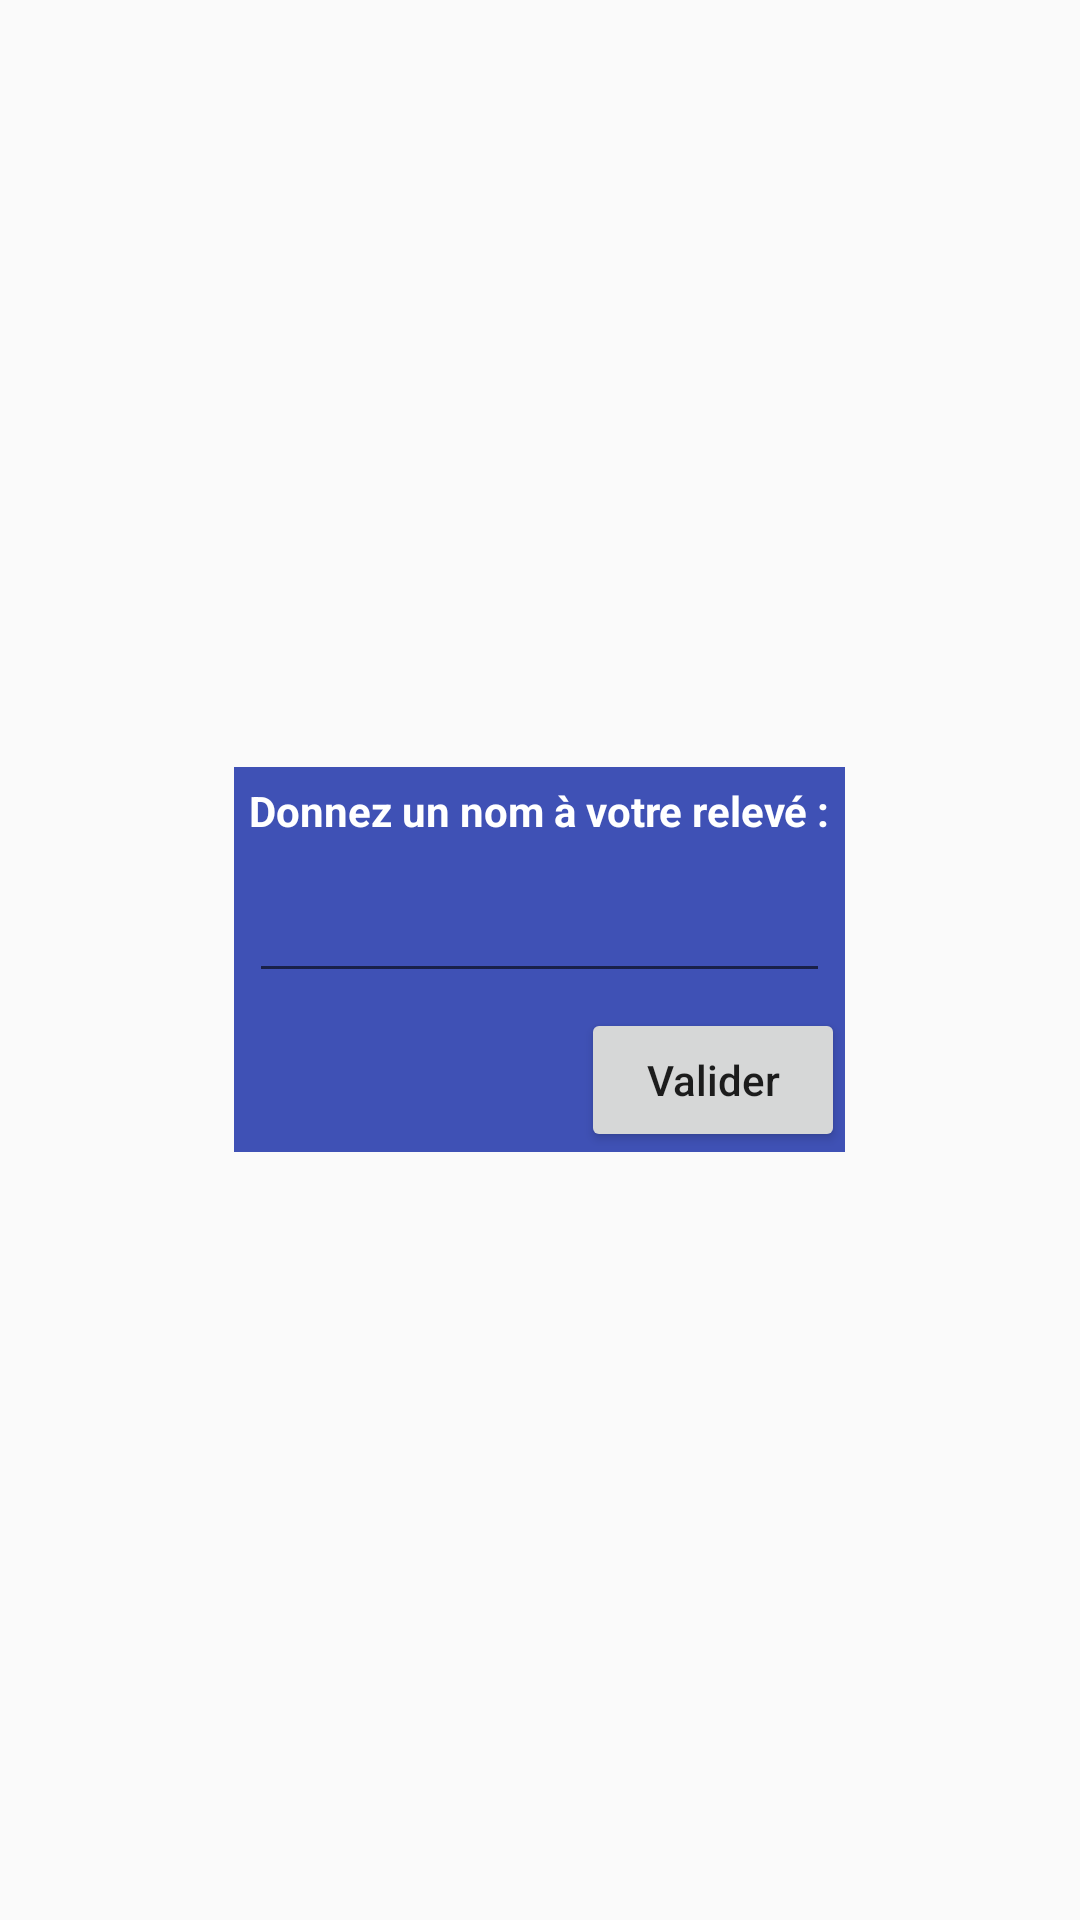

Write the Android layout XML for this screen, with the resource values it uses.
<!-- AndroidManifest.xml: application theme AppTheme -->
<!-- res/layout/activity_name_releve.xml -->
<?xml version="1.0" encoding="utf-8"?>
<ScrollView xmlns:android="http://schemas.android.com/apk/res/android"
    xmlns:app="http://schemas.android.com/apk/res-auto"
    xmlns:tools="http://schemas.android.com/tools"
    android:layout_width="match_parent"
    android:layout_height="match_parent"
    tools:context=".Activities.MapsActivities.Releve.NameRelevePopup">
        <LinearLayout
            android:id="@+id/loginLayout"
            android:layout_width="wrap_content"
            android:layout_height="wrap_content"
            android:orientation="vertical"
            android:layout_gravity="center"
            android:gravity="center"
            android:background="@color/colorPrimary">
                <TextView
                    android:id="@+id/lineLength"
                    android:layout_width="wrap_content"
                    android:layout_height="wrap_content"
                    android:textColor="#FFFFFF"
                    android:textAllCaps="false"
                    android:layout_margin="@dimen/formLabelMargin"
                    android:visibility="gone"/>
                <TextView
                    android:id="@+id/perimeter"
                    android:layout_width="wrap_content"
                    android:layout_height="wrap_content"
                    android:textColor="#FFFFFF"
                    android:textAllCaps="false"
                    android:layout_margin="@dimen/formLabelMargin"
                    android:visibility="gone"/>
                <TextView
                    android:id="@+id/polygonArea"
                    android:layout_width="wrap_content"
                    android:layout_height="wrap_content"
                    android:textColor="#FFFFFF"
                    android:textAllCaps="false"
                    android:layout_margin="@dimen/formLabelMargin"
                    android:visibility="gone"/>
                <LinearLayout
                    android:id="@+id/positionWGSLayout"
                    android:layout_width="wrap_content"
                    android:layout_height="wrap_content"
                    android:gravity="center"
                    android:orientation="vertical"
                    android:visibility="gone">
                        <TextView
                            android:layout_width="wrap_content"
                            android:layout_height="wrap_content"
                            android:text="@string/positionWGS"
                            android:textColor="#FFFFFF"
                            android:textAllCaps="false"
                            android:layout_margin="@dimen/formLabelMargin"/>
                        <TextView
                            android:id="@+id/positionWGS"
                            android:layout_width="wrap_content"
                            android:layout_height="wrap_content"
                            android:textColor="#FFFFFF"
                            android:textAllCaps="false"
                            android:layout_margin="@dimen/formLabelMargin"/>
                </LinearLayout>
                <LinearLayout
                    android:id="@+id/positionL93Layout"
                    android:layout_width="wrap_content"
                    android:layout_height="wrap_content"
                    android:orientation="vertical"
                    android:gravity="center"
                    android:visibility="gone">
                    <TextView
                        android:layout_width="wrap_content"
                        android:layout_height="wrap_content"
                        android:layout_margin="@dimen/formLabelMargin"
                        android:text="@string/positionL93"
                        android:textColor="#FFFFFF"
                        android:textAllCaps="false"/>
                    <TextView
                        android:id="@+id/positionL93"
                        android:layout_width="wrap_content"
                        android:layout_height="wrap_content"
                        android:textColor="#FFFFFF"
                        android:textAllCaps="false"
                        android:layout_margin="@dimen/formLabelMargin"/>
                </LinearLayout>

                <TextView
                    android:layout_width="wrap_content"
                    android:layout_height="wrap_content"
                    android:text="@string/nommerReleve"
                    android:textColor="#FFFFFF"
                    android:textAllCaps="false"
                    android:layout_margin="@dimen/formLabelMargin"
                    android:textStyle="bold"/>

                <EditText
                    android:id="@+id/nomRel"
                    android:layout_width="match_parent"
                    android:layout_height="wrap_content"
                    android:textColor="#FFFFFF"
                    android:layout_margin="@dimen/formLabelMargin"/>
                <Button
                    android:id="@+id/validerNom"
                    android:layout_width="wrap_content"
                    android:layout_height="wrap_content"
                    android:textAllCaps="false"
                    android:text="@string/valider"
                    android:layout_gravity="right"/>
        </LinearLayout>
</ScrollView>
<!-- resources referenced by this layout -->
<resources>
  <color name="colorPrimary">#3F51B5</color>
  <dimen name="formLabelMargin">5dp</dimen>
  <string name="nommerReleve">Donnez un nom à votre relevé : </string>
  <string name="positionL93">Position du point en L93 : </string>
  <string name="positionWGS">Position du point en WGS84 :</string>
  <string name="valider">Valider</string>
  <style name="AppTheme" parent="Theme.AppCompat.Light.DarkActionBar">
          
          <item name="colorPrimary">@color/colorPrimary</item>
          <item name="colorPrimaryDark">@color/colorPrimaryDark</item>
          <item name="colorAccent">@color/colorAccent</item>
      </style>
  <color name="colorPrimaryDark">#303F9F</color>
  <color name="colorAccent">#FF4081</color>
</resources>
